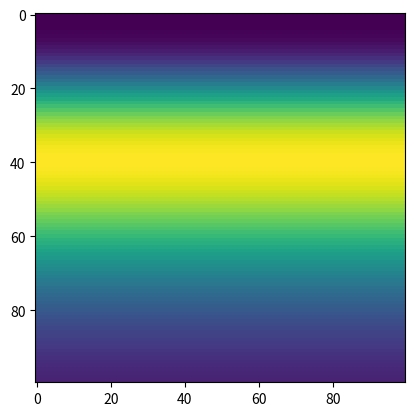

Generate this figure with matplotlib:
from scipy.stats import gamma
import matplotlib.pyplot as plt
fig, ax = plt.subplots(1, 1)
import numpy as np

a = 2
mean, var, skew, kurt = gamma.stats(a, moments='mvsk')

x = np.linspace([0,0], [10,10], 100)
X,Y = np.meshgrid(x[:,0], x[:,1])
data = np.column_stack([X.ravel(), Y.ravel()])
print(data.shape)
Z = gamma.pdf(data, [2,5])
Z = Z[:,1]#*Z[:,1]
print(Z.shape)
Z = Z.reshape(100,100)
# print()
ax.imshow(Z)
# print(np.mgrid[0:10,0:10].reshape(10,10,2)[0,1])
# ax.plot(x, gamma.pdf(x, a),
#        'r-', lw=5, alpha=0.6, label='gamma pdf')

plt.show()